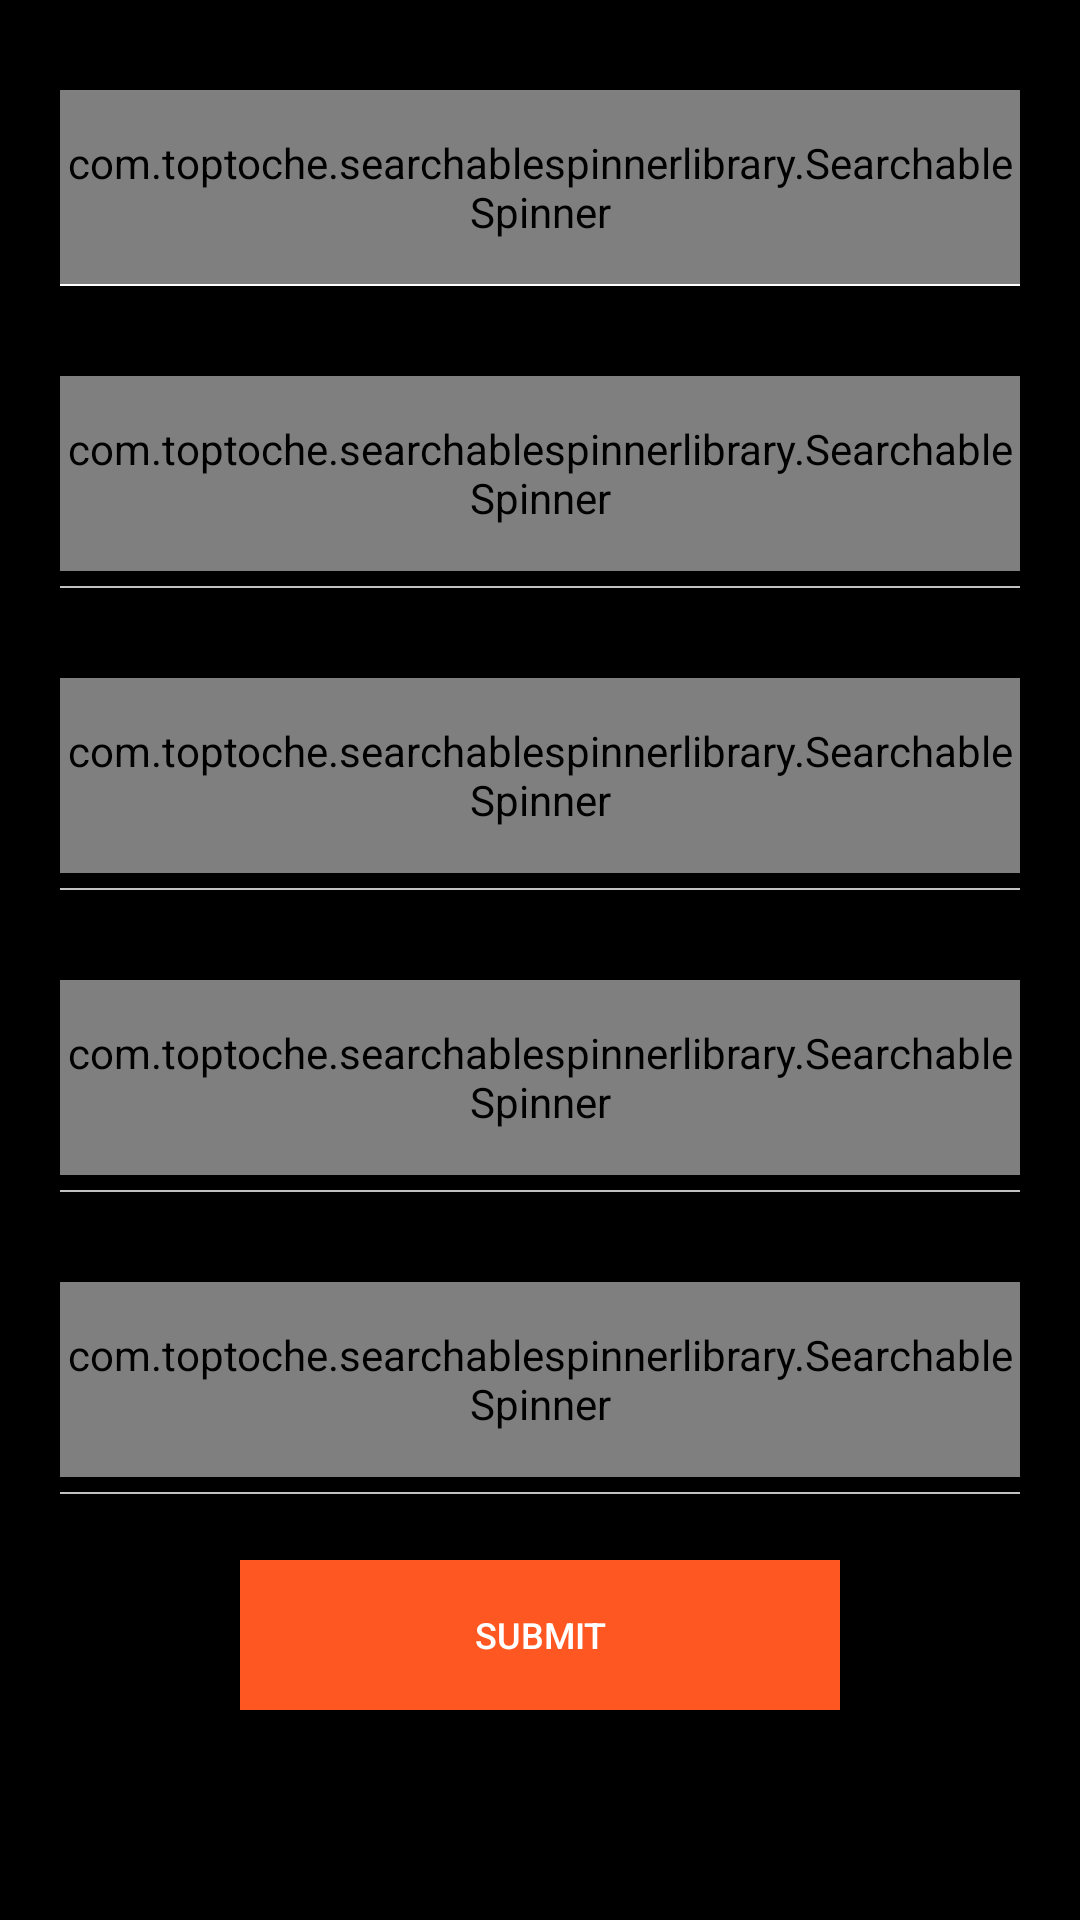

Produce the Android XML layout that renders to this screen, including the resource entries it uses.
<!-- AndroidManifest.xml: application theme AppTheme -->
<!-- res/layout/content_main.xml -->
<?xml version="1.0" encoding="utf-8"?>

<android.support.constraint.ConstraintLayout xmlns:android="http://schemas.android.com/apk/res/android"
    xmlns:app="http://schemas.android.com/apk/res-auto"
    xmlns:tools="http://schemas.android.com/tools"
    android:layout_width="match_parent"
    android:layout_height="match_parent"
    app:layout_behavior="@string/appbar_scrolling_view_behavior"
    tools:context="com.rushabh.nasikapp.govegie.MainActivity"
    tools:showIn="@layout/app_bar_main"
    android:background="#000000">

    <LinearLayout
        android:layout_width="match_parent"
        android:layout_height="match_parent">

        <LinearLayout
            android:layout_width="match_parent"
            android:layout_height="match_parent"
            android:orientation="vertical"
            android:layout_centerInParent="true"
            android:layout_marginBottom="70dp">

            <com.toptoche.searchablespinnerlibrary.SearchableSpinner
                android:id="@+id/first_ingredient"
                android:layout_width="match_parent"
                android:layout_height="0dp"
                android:layout_weight="1"
                android:layout_gravity="center"
                android:inputType="text"
                android:letterSpacing="0.1"
                android:textColor="#000000"
                android:textColorHint="#000000"
                android:textSize="12dp"
                app:hintText="First Ingredient (required)"
                android:layout_marginLeft="20dp"
                android:layout_marginRight="20dp"
                android:layout_marginTop="30dp"/>

            <LinearLayout
                android:layout_width="match_parent"
                android:layout_height="0.5dp"
                android:background="#ffffff"
                android:layout_marginLeft="20dp"
                android:layout_marginRight="20dp">

            </LinearLayout>

            <com.toptoche.searchablespinnerlibrary.SearchableSpinner
                android:id="@+id/second_ingredient"
                android:layout_width="match_parent"
                android:layout_height="0dp"
                android:layout_weight="1"
                android:textColorHint="#000000"
                android:hint="Second raw food item"
                android:layout_gravity="center"
                android:inputType="text"
                android:textSize="12dp"
                android:letterSpacing="0.1"
                android:layout_marginTop="30dp"
                android:textColor="#000000"
                android:layout_marginLeft="20dp"
                android:layout_marginRight="20dp"
                app:hintText="Second Ingredient (required)"
                />

            <LinearLayout
                android:layout_width="match_parent"
                android:layout_height="0.5dp"
                android:background="#c1c1c1"
                android:layout_marginLeft="20dp"
                android:layout_marginRight="20dp"
                android:layout_marginTop="5dp">

            </LinearLayout>

            <com.toptoche.searchablespinnerlibrary.SearchableSpinner
                android:id="@+id/third_ingredient"
                android:layout_width="match_parent"
                android:layout_height="0dp"
                android:layout_weight="1"
                android:textColorHint="#000000"
                android:textColor="#000000"
                android:layout_gravity="center"
                android:inputType="text"
                android:layout_marginTop="30dp"
                app:hintText="Third Ingredient (optional)"
                android:layout_marginLeft="20dp"
                android:layout_marginRight="20dp"
                />

            <LinearLayout
                android:layout_width="match_parent"
                android:layout_height="0.5dp"
                android:background="#c1c1c1"
                android:layout_marginLeft="20dp"
                android:layout_marginRight="20dp"
                android:layout_marginTop="5dp">

            </LinearLayout>
            <com.toptoche.searchablespinnerlibrary.SearchableSpinner
                android:id="@+id/fourth_ingredient"
                android:layout_width="match_parent"
                android:layout_height="0dp"
                android:layout_weight="1"
                android:textColorHint="#000000"
                android:textColor="#000000"
                android:layout_gravity="center"
                android:inputType="text"
                android:layout_marginTop="30dp"
                app:hintText="Fourth Ingredient (optional)"
                android:layout_marginLeft="20dp"
                android:layout_marginRight="20dp"
                />

            <LinearLayout
                android:layout_width="match_parent"
                android:layout_height="0.5dp"
                android:background="#c1c1c1"
                android:layout_marginLeft="20dp"
                android:layout_marginRight="20dp"
                android:layout_marginTop="5dp">
            </LinearLayout>

            <com.toptoche.searchablespinnerlibrary.SearchableSpinner
                android:id="@+id/fifth_ingredient"
                android:layout_width="match_parent"
                android:layout_height="0dp"
                android:layout_weight="1"
                android:textColorHint="#000000"
                android:textColor="#000000"
                android:layout_gravity="center"
                android:inputType="text"
                android:layout_marginTop="30dp"
                app:hintText="Fifth Ingredient (optional)"
                android:layout_marginLeft="20dp"
                android:layout_marginRight="20dp"
                />

            <LinearLayout
                android:layout_width="match_parent"
                android:layout_height="0.5dp"
                android:background="#c1c1c1"
                android:layout_marginLeft="20dp"
                android:layout_marginRight="20dp"
                android:layout_marginTop="5dp">
            </LinearLayout>

            

            <Button
                android:id="@+id/submit"
                android:layout_width="200dp"
                android:layout_height="50dp"
                android:scaleType="fitXY"
                android:text="Submit"
                android:layout_gravity="center"
                android:layout_marginTop="22dp"
                android:textSize="12dp"
                android:background="#FF5722"
                />
            </LinearLayout>



    </LinearLayout>
</android.support.constraint.ConstraintLayout>
<!-- res/layout/app_bar_main.xml (included above) -->
<?xml version="1.0" encoding="utf-8"?>

<android.support.design.widget.CoordinatorLayout xmlns:android="http://schemas.android.com/apk/res/android"
    xmlns:app="http://schemas.android.com/apk/res-auto"
    xmlns:tools="http://schemas.android.com/tools"
    android:layout_width="match_parent"
    android:layout_height="match_parent"
    tools:context="com.rushabh.nasikapp.govegie.MainActivity">

    <android.support.design.widget.AppBarLayout
        android:layout_width="match_parent"
        android:layout_height="wrap_content"
        android:theme="@style/AppTheme.AppBarOverlay">

        <android.support.v7.widget.Toolbar
            android:id="@+id/toolbar"
            android:layout_width="match_parent"
            android:layout_height="?attr/actionBarSize"
            android:background="?attr/colorPrimary"
            app:popupTheme="@style/AppTheme.PopupOverlay" />

    </android.support.design.widget.AppBarLayout>

    <include layout="@layout/content_main" />

    <android.support.design.widget.FloatingActionButton
        android:id="@+id/fab"
        android:layout_width="wrap_content"
        android:layout_height="wrap_content"
        android:layout_gravity="bottom|end"
        android:layout_margin="@dimen/fab_margin"
        app:srcCompat="@drawable/plus_food" />

</android.support.design.widget.CoordinatorLayout>
<!-- resources referenced by this layout -->
<resources>
  <!-- drawable plus_food: png bitmap (drawable, 14528 bytes) -->
  <style name="AppTheme.AppBarOverlay" parent="ThemeOverlay.AppCompat.Dark.ActionBar" />
  <style name="AppTheme.PopupOverlay" parent="ThemeOverlay.AppCompat.Light" />
  <style name="AppTheme" parent="Theme.AppCompat.NoActionBar">
          
          <item name="colorPrimary">@color/colorPrimary</item>
          <item name="colorPrimaryDark">@color/colorPrimaryDark</item>
          <item name="colorAccent">@color/colorAccent</item>
          <item name="android:colorBackground">@android:color/white</item>
      </style>
  <color name="colorPrimary">#FF5722</color>
  <color name="colorPrimaryDark">#E64A19</color>
  <color name="colorAccent">#ffffff</color>
</resources>
